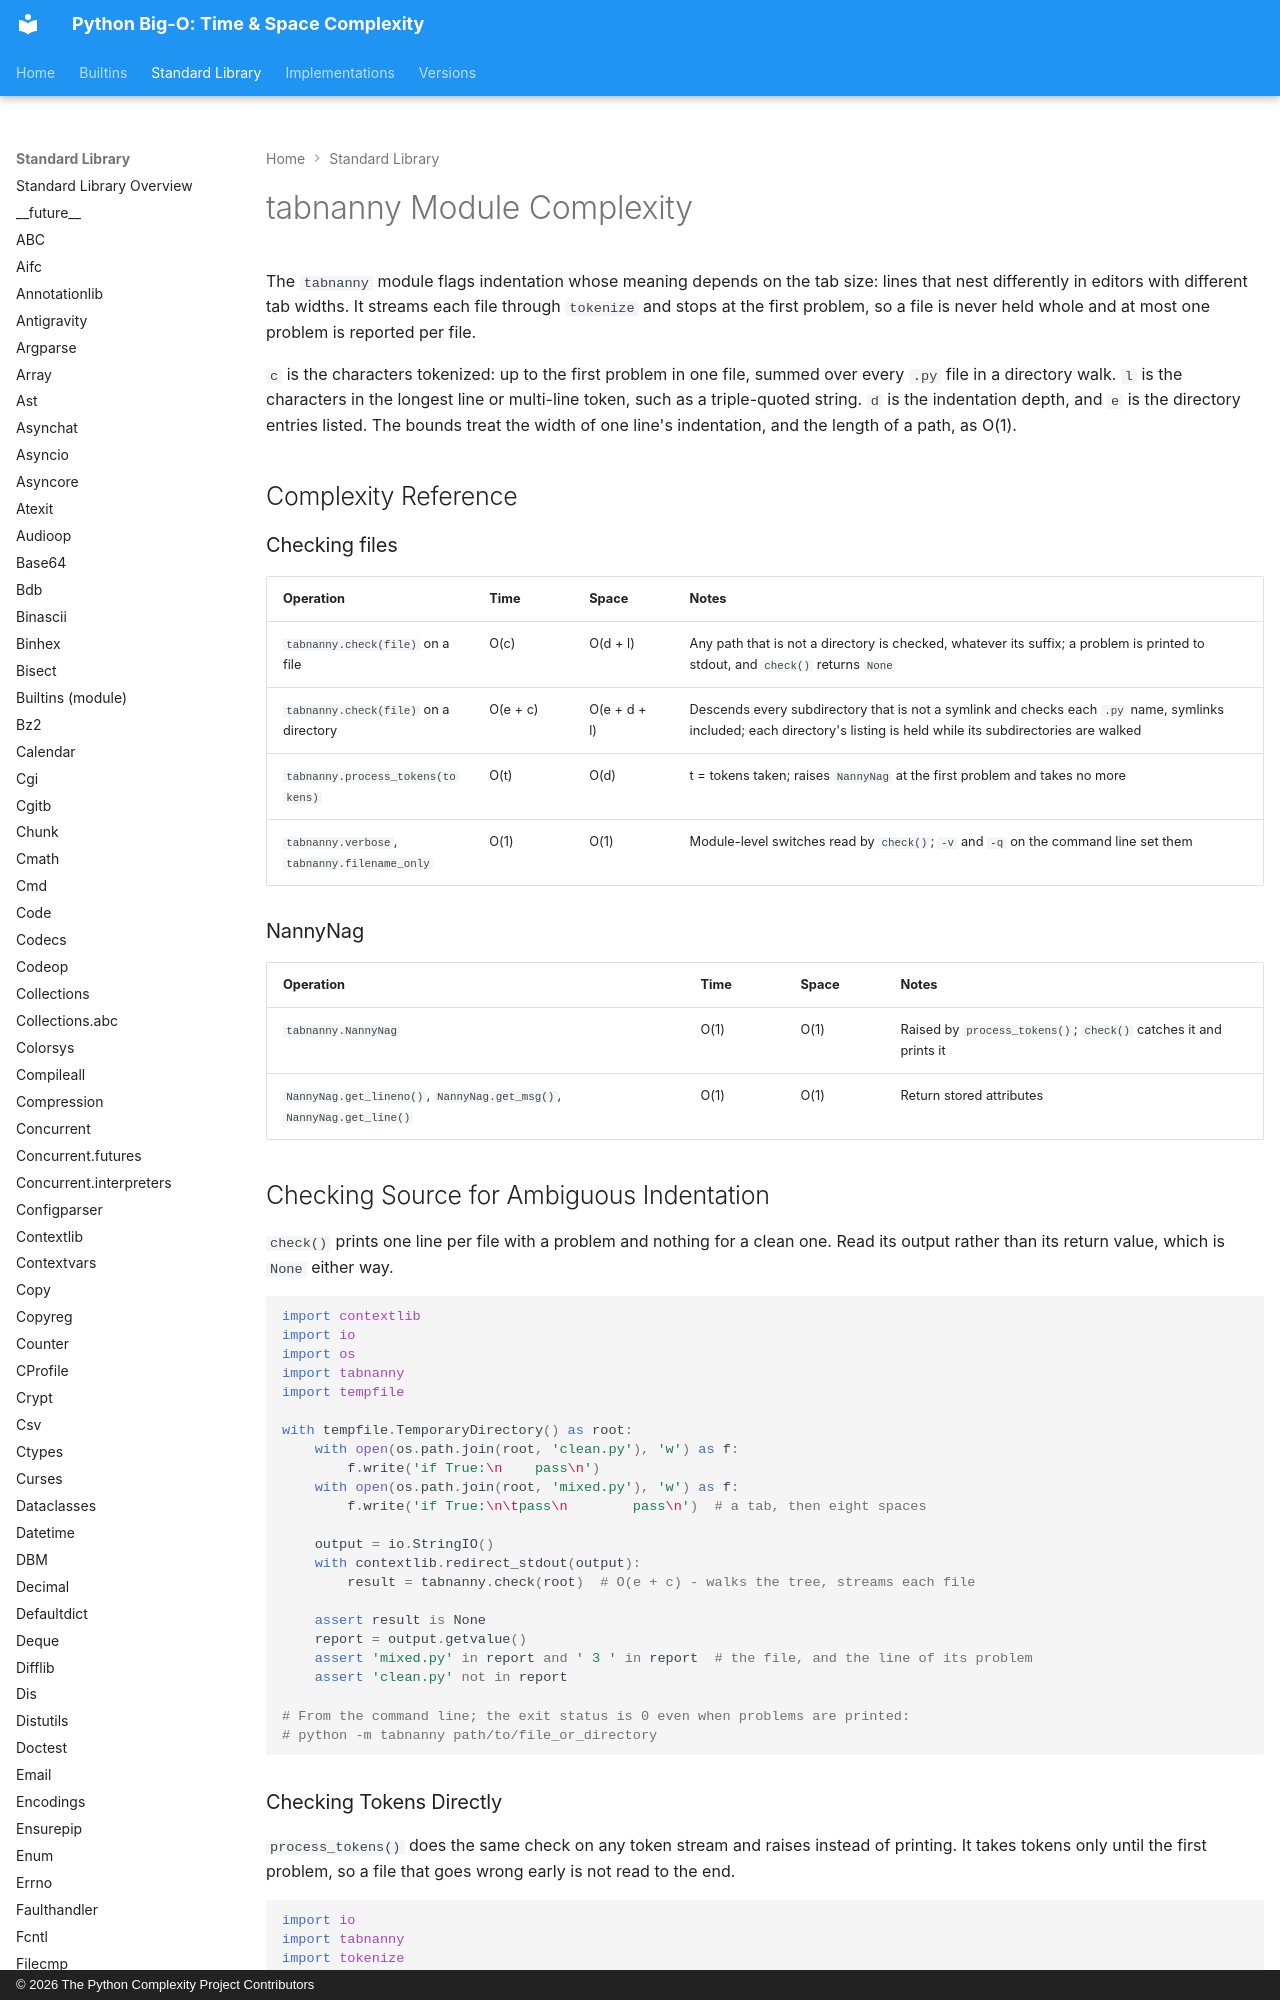

repository: heikkitoivonen/python-time-space-complexity · page: stdlib/tabnanny/index.html · generator: mkdocs · copyright: © 2026 The Python Complexity Project Contributors

# tabnanny Module Complexity

The `tabnanny` module flags indentation whose meaning depends on the tab size: lines that nest
differently in editors with different tab widths. It streams each file through `tokenize` and stops at the
first problem, so a file is never held whole and at most one problem is reported per file.

`c` is the characters tokenized: up to the first problem in one file, summed over every `.py` file
in a directory walk. `l` is the characters in the longest line or multi-line token, such as a
triple-quoted string. `d` is the indentation depth, and `e` is the directory entries listed. The
bounds treat the width of one line's indentation, and the length of a path, as O(1).

## Complexity Reference
